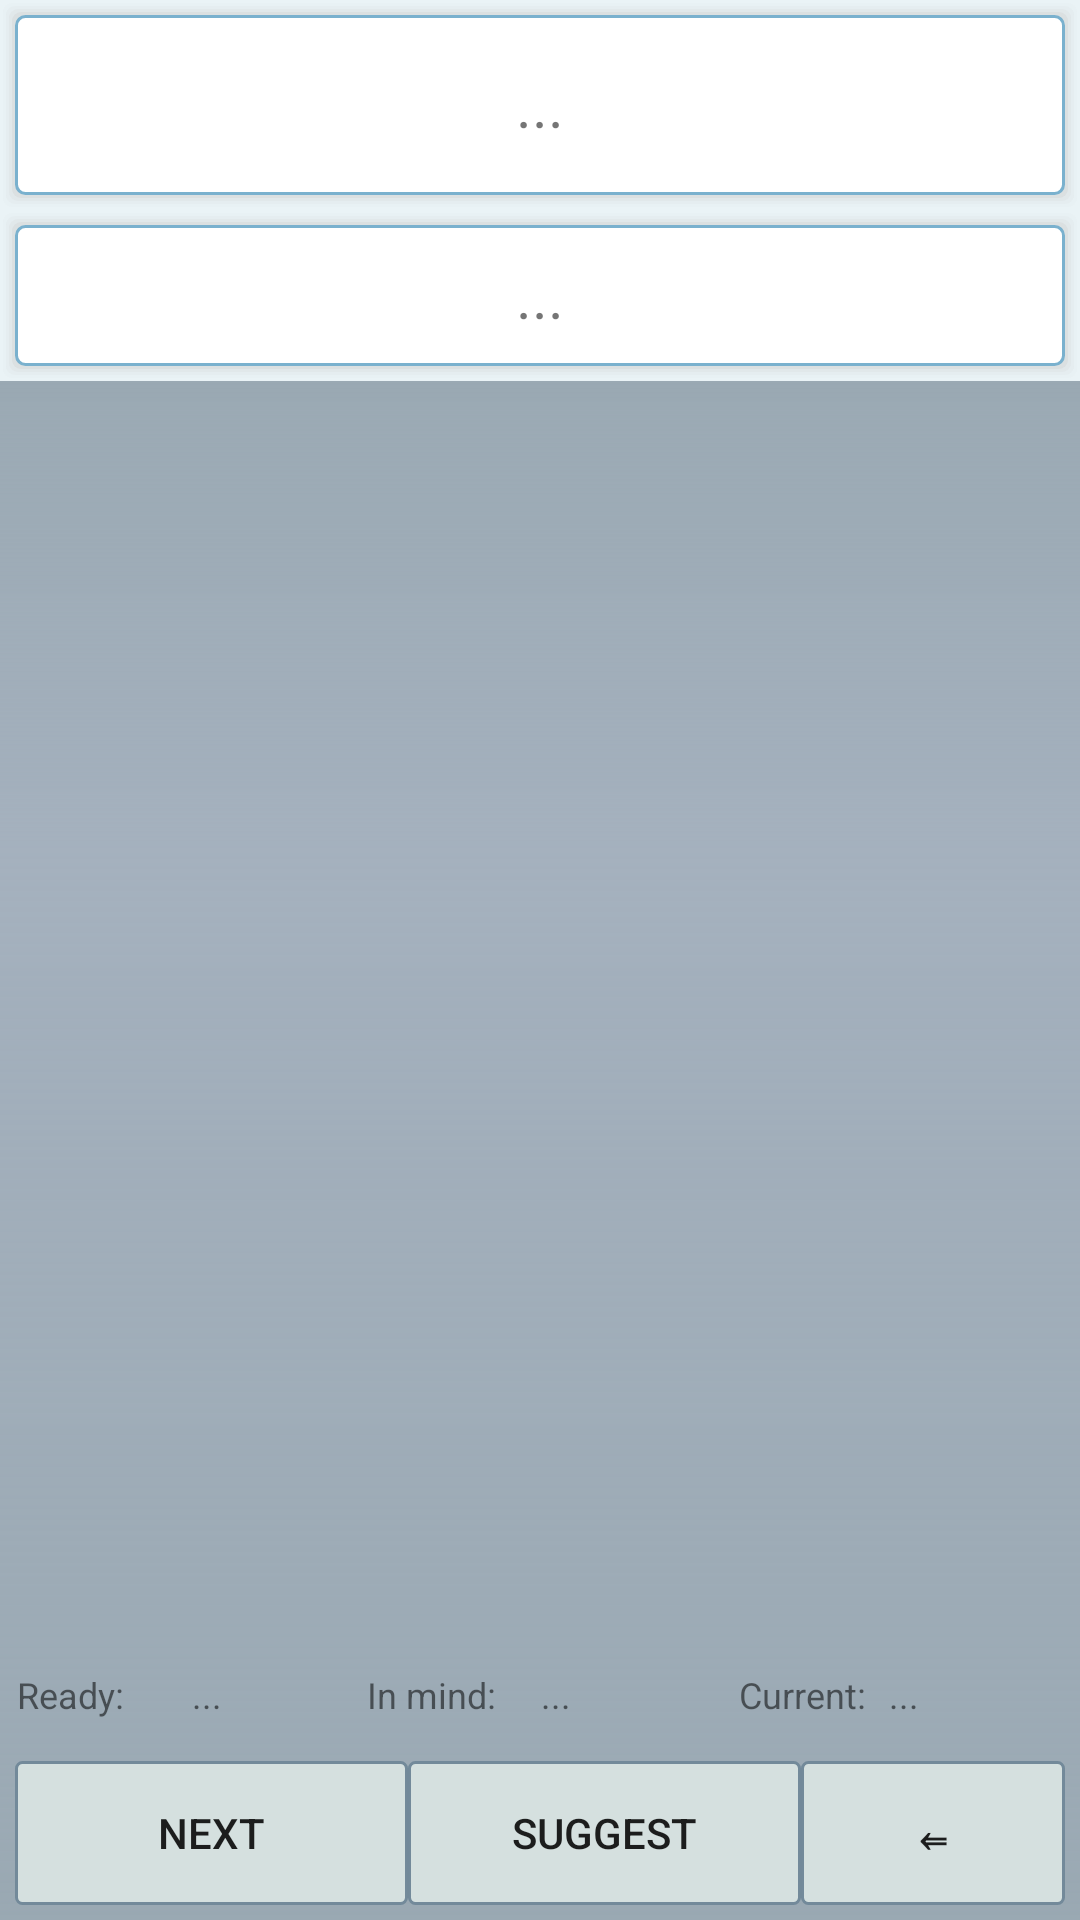

The Android layout XML behind this screen, and the referenced resources:
<!-- AndroidManifest.xml: application theme AppTheme -->
<!-- res/layout/activity_game.xml -->
<?xml version="1.0" encoding="utf-8"?>
<LinearLayout xmlns:android="http://schemas.android.com/apk/res/android"
    android:layout_width="match_parent"
    android:layout_height="match_parent"
    android:orientation="vertical">

    <LinearLayout
        android:layout_width="match_parent"
        android:layout_height="wrap_content"
        android:background="@drawable/gradient"
        android:orientation="vertical">

        <LinearLayout
            style="@style/RowLayou"
            android:layout_width="match_parent"
            android:layout_height="wrap_content">

            <TextView
                android:id="@+id/findTextView"
                android:layout_width="match_parent"
                android:layout_height="wrap_content"
                android:gravity="center"
                android:minHeight="40dp"
                android:text="..."
                android:textSize="20dp" />
        </LinearLayout>

        <LinearLayout
            style="@style/RowLayou"
            android:layout_width="match_parent"
            android:layout_height="wrap_content">

            <TextView
                android:id="@+id/fillTextVeiw"
                android:layout_width="match_parent"
                android:layout_height="wrap_content"
                android:gravity="center"
                android:minHeight="20dp"
                android:text="..."
                android:textSize="20dp" />
        </LinearLayout>
    </LinearLayout>

    <LinearLayout
        android:layout_width="match_parent"
        android:layout_height="match_parent"
        android:background="@drawable/gradien_mirror"
        android:orientation="vertical">

        <RelativeLayout
            android:layout_width="fill_parent"
            android:layout_height="wrap_content">

            <LinearLayout
                android:id="@+id/mainLayout"
                android:layout_width="match_parent"
                android:layout_height="wrap_content"
                android:minHeight="100dp"
                android:orientation="vertical">

            </LinearLayout>
            
        </RelativeLayout>

        <LinearLayout
            android:layout_width="match_parent"
            android:layout_height="match_parent"
            android:gravity="bottom"
            android:orientation="vertical">
            <LinearLayout
                android:layout_width="match_parent"
                android:layout_height="wrap_content"
                android:padding="5px"
                android:layout_margin="4dp"
                android:orientation="horizontal"
                >
                <LinearLayout
                    android:layout_width="match_parent"
                    android:layout_height="wrap_content"
                    android:layout_weight="1">
                    <TextView
                        android:layout_width="match_parent"
                        android:layout_height="wrap_content"
                        android:textSize="12dp"
                        android:layout_marginRight="5dp"
                        android:text="Ready: "/>
                </LinearLayout>
                <LinearLayout
                    android:layout_width="match_parent"
                    android:layout_height="wrap_content"
                    android:layout_weight="1">
                    <TextView
                        android:layout_width="wrap_content"
                        android:layout_height="wrap_content"
                        android:textSize="12dp"
                        android:id="@+id/tvReady"
                        android:text="..." />
                </LinearLayout>
                <LinearLayout
                    android:layout_width="match_parent"
                    android:layout_height="wrap_content"
                    android:layout_weight="1">
                    <TextView
                        android:layout_width="wrap_content"
                        android:layout_height="wrap_content"
                        android:textSize="12dp"
                        android:layout_marginRight="5dp"
                        android:text="In mind: " android:gravity="right" />
                </LinearLayout>
                <LinearLayout
                    android:layout_width="match_parent"
                    android:layout_height="wrap_content"
                    android:layout_weight="1">
                    <TextView
                        android:layout_width="match_parent"
                        android:layout_height="wrap_content"
                        android:textSize="12dp"

                        android:id="@+id/tvInMind"
                        android:text="..." />
                </LinearLayout>
                <LinearLayout
                    android:layout_width="match_parent"
                    android:layout_height="wrap_content"
                    android:layout_weight="1">
                    <TextView
                        android:layout_width="match_parent"
                        android:layout_height="wrap_content"
                        android:textSize="12dp"
                        android:layout_marginRight="5dp"
                        android:text="Current: " android:gravity="right"/>
                </LinearLayout>
                <LinearLayout
                    android:layout_width="match_parent"
                    android:layout_height="wrap_content"
                    android:layout_weight="1">
                    <TextView
                        android:layout_width="match_parent"
                        android:layout_height="wrap_content"
                        android:textSize="12dp"

                        android:id="@+id/tvCurrent"
                        android:text="..." />
                </LinearLayout>
                
                
            </LinearLayout>
            
            
            
            

            <LinearLayout
                android:layout_width="fill_parent"
                android:layout_height="wrap_content"
                android:padding="5px"
                android:orientation="horizontal">
                
            </LinearLayout>
            <LinearLayout
                android:layout_width="match_parent"
                android:layout_height="wrap_content"
                android:layout_gravity="bottom"
                android:orientation="horizontal"
                android:padding="5dp">

                <Button
                    style="@style/btn"
                    android:layout_width="wrap_content"
                    android:layout_height="wrap_content"

                    android:layout_weight="1"
                    android:onClick="clickRegen"
                    android:text="Next" />

                <Button
                    style="@style/btn"
                    android:layout_width="wrap_content"
                    android:layout_height="wrap_content"

                    android:layout_weight="1"
                    android:onClick="clickTip"
                    android:text="Suggest" />

                <Button
                    style="@style/btn"
                    android:layout_width="wrap_content"
                    android:layout_height="wrap_content"

                    android:onClick="clickBack"
                    android:text="&#8656;"

                    android:textStyle="bold" />
            </LinearLayout>

        </LinearLayout>


    </LinearLayout>

</LinearLayout>
<!-- resources referenced by this layout -->
<resources>
  <!-- drawable gradien_mirror (drawable) -->
  <?xml version="1.0" encoding="utf-8"?>
  <shape xmlns:android="http://schemas.android.com/apk/res/android"
      android:shape="rectangle">
      <gradient
          android:startColor="#7b335267"
          android:centerColor="#e098a6b5"
          android:centerY="0.7"
          android:endColor="#7b335267"
          android:angle="90"/>
  </shape>
  <!-- drawable gradient (drawable) -->
  <?xml version="1.0" encoding="utf-8"?>
  <shape xmlns:android="http://schemas.android.com/apk/res/android"
      android:shape="rectangle">
      <gradient
          android:startColor="@color/startColor"
          android:endColor="@color/endColor"
          android:angle="270"/>
  </shape>
  <style name="RowLayou">
          <item name="android:layout_height">
             wrap_content
          </item>
          <item name="android:layout_width">
              match_parent
          </item>
          <item name="android:orientation">
              horizontal
          </item>
          <item name="android:padding">
              15dp
          </item>
          <item name="android:background">
              @drawable/shadow
          </item>
      </style>
  <style name="btn">
          <item name="android:background">
              @drawable/whatever
          </item>
          <item name="android:layout_margin">
              0dp
          </item>
          <item name="android:padding">
              0dp
          </item>
      </style>
  <style name="AppTheme" parent="Theme.AppCompat.Light.DarkActionBar">
          
  
      </style>
  <item name="startColor" type="color">#ffeaf3f6</item>
  <item name="endColor" type="color">#ffeaf3f6</item>
  <!-- drawable shadow: vector/xml drawable (drawable, 2129 chars, omitted) -->
  <!-- drawable whatever (drawable) -->
  <?xml version="1.0" encoding="utf-8"?>
  <selector xmlns:android="http://schemas.android.com/apk/res/android">
      <item android:drawable="@drawable/btn_press" android:state_pressed="true" />
      <item android:drawable="@drawable/btn_default" />
  </selector>
  <!-- drawable btn_press (drawable) -->
  <?xml version="1.0" encoding="UTF-8"?>
  <shape xmlns:android="http://schemas.android.com/apk/res/android">
      <solid android:color="#ffffff"/>
      <stroke android:width="1dp"
          android:color="@color/borderColor" />
      <padding android:left="5dp"
          android:top="5dp"
          android:right="5dp"
          android:bottom="5dp"/>
      <corners android:bottomRightRadius="5dp"
          android:bottomLeftRadius="5dp"
          android:topLeftRadius="5dp"
          android:topRightRadius="5dp"/>
  </shape>
  <!-- drawable btn_default (drawable) -->
  <?xml version="1.0" encoding="UTF-8"?>
  <shape xmlns:android="http://schemas.android.com/apk/res/android">
      <solid android:color="@color/btnBackgroundDefault" />
      <stroke
          android:width="1dp"
          android:color="@color/btnBorder" />
      <padding
          android:bottom="5dp"
          android:left="5dp"
          android:right="5dp"
          android:top="5dp" />
      <corners
          android:bottomLeftRadius="2dp"
          android:bottomRightRadius="2dp"
          android:topLeftRadius="2dp"
          android:topRightRadius="2dp" />
  </shape>
  <item name="borderColor" type="color">#328ca4b5</item>
  <item name="btnBackgroundDefault" type="color">#D5E0DF</item>
  <item name="btnBorder" type="color">#fa72899a</item>
</resources>
